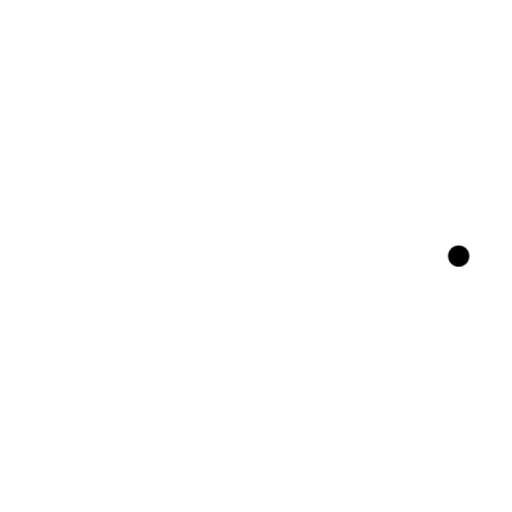
t = 0.00 s
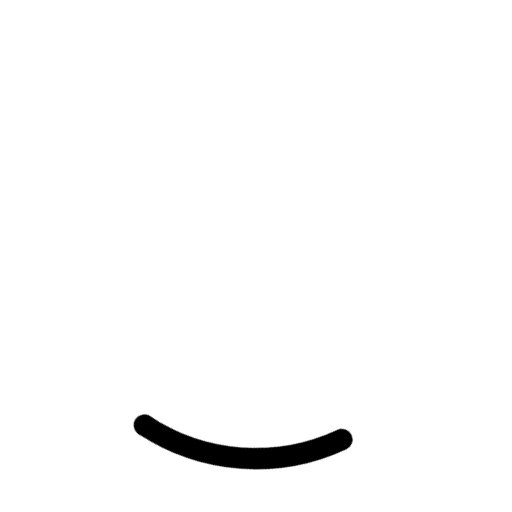
t = 0.24 s
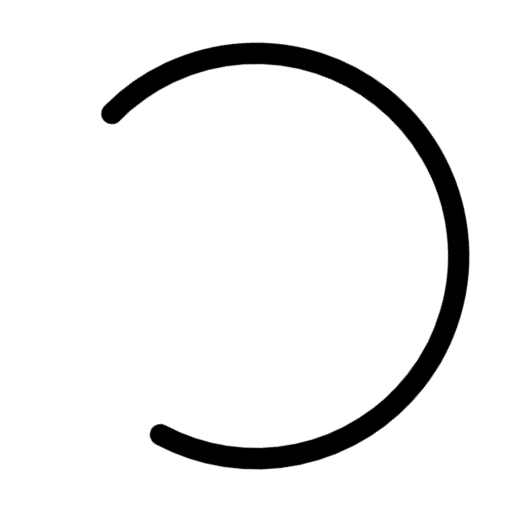
t = 0.71 s
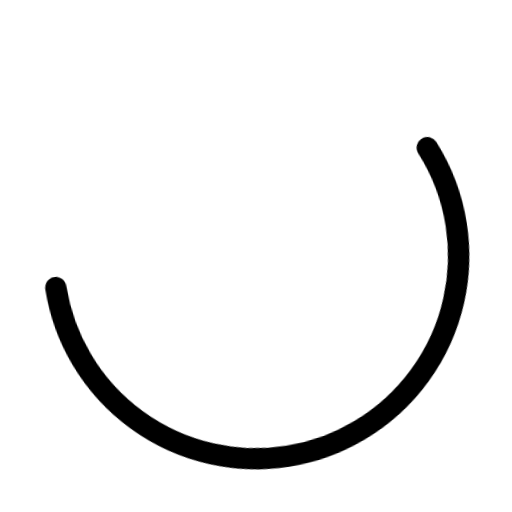
t = 0.95 s
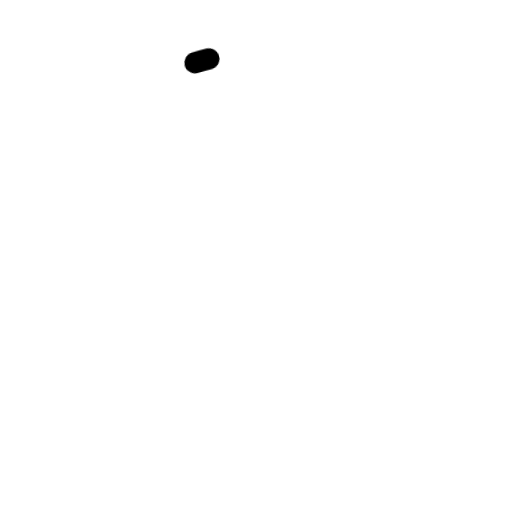
t = 1.43 s
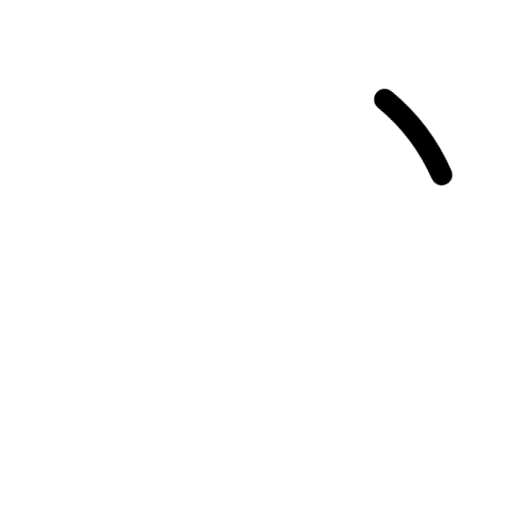
t = 1.66 s

The animated SVG that drew these frames (rendered in a browser with its animation timeline set to each time). Animation: 2 CSS @keyframes rules; one cycle of 2.00 s, repeats indefinitely.

<svg width="54" height="54" stroke="#000" viewBox="0 0 24 24" xmlns="http://www.w3.org/2000/svg"><style>.spinner_V8m1{transform-origin:center;animation:spinner_zKoa 2s linear infinite}.spinner_V8m1 circle{stroke-linecap:round;animation:spinner_YpZS 1.5s ease-in-out infinite}@keyframes spinner_zKoa{100%{transform:rotate(360deg)}}@keyframes spinner_YpZS{0%{stroke-dasharray:0 150;stroke-dashoffset:0}47.5%{stroke-dasharray:42 150;stroke-dashoffset:-16}95%,100%{stroke-dasharray:42 150;stroke-dashoffset:-59}}</style><g class="spinner_V8m1"><circle cx="12" cy="12" r="9.5" fill="none" stroke-width="1"></circle></g></svg>